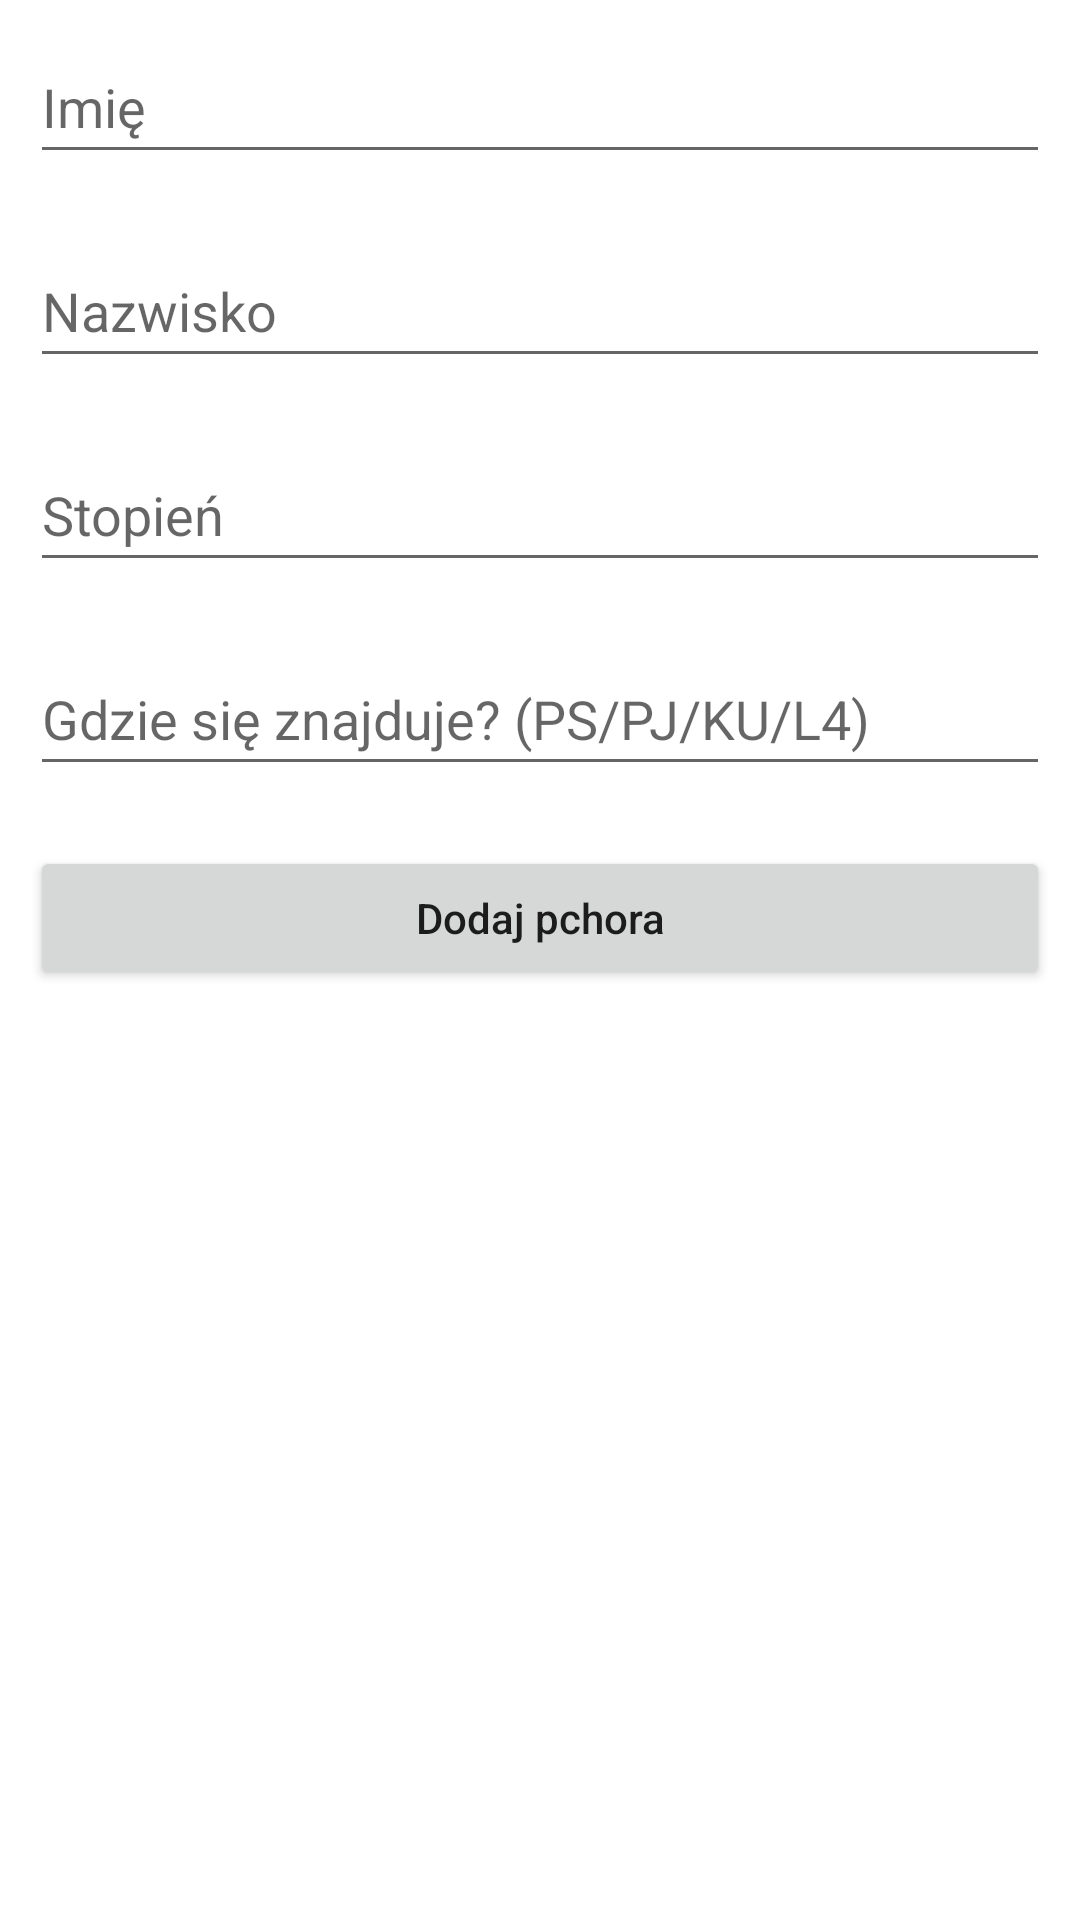

Layout XML and referenced resources for this Android screen:
<!-- AndroidManifest.xml: application theme Theme.Beer_Cyfrowe_Rozliczenie -->
<!-- res/layout/activity_update_course.xml -->
<?xml version="1.0" encoding="utf-8"?>
<LinearLayout
    xmlns:android="http://schemas.android.com/apk/res/android"
    xmlns:tools="http://schemas.android.com/tools"
    android:layout_width="match_parent"
    android:layout_height="match_parent"
    android:orientation="vertical"
    tools:context=".UpdateCourseActivity">

    
    <EditText
        android:id="@+id/idEdtCourseName"
        android:layout_width="match_parent"
        android:layout_height="wrap_content"
        android:layout_margin="10dp"
        android:hint="Imię"
        android:minHeight="48dp" />

    
    <EditText
        android:id="@+id/idEdtCourseDuration"
        android:layout_width="match_parent"
        android:layout_height="wrap_content"
        android:layout_margin="10dp"
        android:hint="Nazwisko"
        android:minHeight="48dp" />

    
    <EditText
        android:id="@+id/idEdtCourseTracks"
        android:layout_width="match_parent"
        android:layout_height="wrap_content"
        android:layout_margin="10dp"
        android:hint="Stopień"
        android:minHeight="48dp" />

    
    <EditText
        android:id="@+id/idEdtCourseDescription"
        android:layout_width="match_parent"
        android:layout_height="wrap_content"
        android:layout_margin="10dp"
        android:hint="Gdzie się znajduje? (PS/PJ/KU/L4)"
        android:minHeight="48dp" />

    
    <Button
        android:id="@+id/idBtnUpdateCourse"
        android:layout_width="match_parent"
        android:layout_height="wrap_content"
        android:layout_margin="10dp"
        android:text="Dodaj pchora"
        android:textAllCaps="false" />

</LinearLayout>
<!-- resources referenced by this layout -->
<resources>
  <style name="Theme.Beer_Cyfrowe_Rozliczenie" parent="Theme.MaterialComponents.DayNight.DarkActionBar">
          
          <item name="colorPrimary">@color/purple_500</item>
          <item name="colorPrimaryVariant">@color/purple_700</item>
          <item name="colorOnPrimary">@color/white</item>
          
          <item name="colorSecondary">@color/teal_200</item>
          <item name="colorSecondaryVariant">@color/teal_700</item>
          <item name="colorOnSecondary">@color/black</item>
          
          <item name="android:statusBarColor" tools:targetApi="l">?attr/colorPrimaryVariant</item>
          
      </style>
  <!-- not gathered from this repository: default colours our renderer supplied (Android Studio template values) -->
  <color name="purple_500">#FF6200EE</color>
  <color name="purple_700">#FF3700B3</color>
  <color name="teal_200">#FF03DAC5</color>
  <color name="teal_700">#FF018786</color>
  <color name="black">#FF000000</color>
  <color name="white">#FFFFFFFF</color>
</resources>
